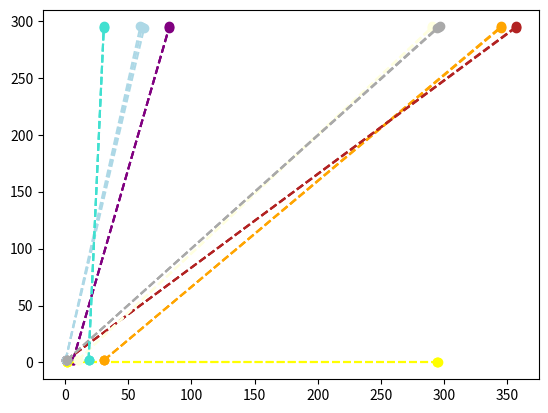

The script that saved this image: (Note: this script raises an exception after producing the figure.)
import numpy as np
from math import *
from mpl_toolkits.mplot3d import Axes3D
import matplotlib.pyplot as plt
import pandas as pd

hold = []
time = 24

for single_date in pd.date_range('2019-07-29', '2019-07-31'):

	day = int(single_date.strftime("%d"))
	month = int(single_date.strftime("%m"))
	year = int(single_date.strftime("%Y"))
	day_number = 367 * int(year) - 7 * (int(year) + (int(month) + 9) / 12) / 4 + 275 * int(month) / 9 + int(day) - 730530
	day_number = day_number + int(time) /24
	#print(f"{day_number}\n")
	hold.append(day_number)
		
def mean_anomaly_adjustment(number):
	if number < 0:
		while number < 0:
			number = number + 360
	return number
def radian_conversion(number):
	number = number * (np.pi/180)
	return number
def degree_conversion(number):
	number = number * (180 / np.pi)
	return number	
def days_to_years(number):
	number = number / 364
	return number
def polar_coordinates_distance(one, two):
	return np.sqrt(one ** 2 + two ** 2)

def ecliptic_obliquity(time_scale):
	obliquity = 23.4393 - 3.63 * np.exp(-7) * int(time_scale)
	return obliquity

class Mercury(): #parent class
	def __init__(self, ecliptic_longitude = 300, ecliptic_latitude = 130):
		self.ecliptic_longitude = ecliptic_longitude
		self.ecliptic_latitude = ecliptic_latitude
		self.perihelion = None
		self.distance = None
		self.eccentricity = None
		self.mean_anomaly = None
		self.r_g = None
		self.geocentric_longitude = None
		self.x = None
		self.y = None
		
	def orbital_elements(self, initial_position, complete_orbit, perihelion, eccentricity, semi_major_axis):
		days = hold
		x = []
		y = []
		for i in days:
			#Heliocentric Orbital Elements
			angular_speed = 360 / complete_orbit 
			mean_traversed_angle = angular_speed * i #Final Position
			
			#Heliocentric Elliptical Elements
			mean_longitude = mean_anomaly_adjustment(mean_traversed_angle + initial_position)
			mean_anomaly = radian_conversion(mean_longitude - perihelion)
		
			precision = degree_conversion(2 * eccentricity * np.sin(mean_anomaly))
			precision += degree_conversion((5/4) *eccentricity ** 2 * np.sin(2 * mean_anomaly))
		
			vernal_equinox = int(round(int(days_to_years(i)) * (360/25800)))
			anomaly = mean_anomaly + precision
			corrected_longitude = mean_longitude + precision + vernal_equinox
			
			#Geocentric Perspective
			distance_from_sun = ((semi_major_axis * (1 - eccentricity ** 2)) 
			/ (1 + eccentricity * np.sin(anomaly)))
			
			r = distance_from_sun #(radii)
			
			#Heliocentric rectangular coordinates of the planet
			X_h = r * np.cos(radian_conversion(corrected_longitude)) #
			Y_h = r * np.sin(radian_conversion(corrected_longitude)) #
			
			#Heliocentric rectangular coordinates of Earth
			X_0 = -0.174 # AU
			Y_0 = 0.968 #AU
		
			#rectangular coordinates of the planet from Earth
			X_g = X_h - X_0
			Y_g = Y_h - Y_0
			#converting the X_g and Y_g into polar coordinates
			self.r_g = polar_coordinates_distance(X_g, Y_g)
			self.geocentric_longitude = mean_anomaly_adjustment(mean_anomaly_adjustment(degrees(atan(Y_g/X_g))))
			#adding the polar coordinates to the list to plot them
			x.append(self.r_g)
			y.append(self.geocentric_longitude)
			
		self.x = x
		self.y = y
		for plot in self.x:
			print(f"{plot} AU")
			
		for yplot in self.y:
			print(f"{yplot} degrees")
			
		return f"{x[0]} AU, {y[0]} degrees"		
	def plotting_coordinates(self):
		return (self.x, self.y)
		
#Child classes		
class Venus(Mercury):
	def __init__(self, ecliptic_longitude = 179, ecliptic_latitude = 46):
		super().__init__(ecliptic_longitude, ecliptic_latitude)

class Earth(Mercury):
	def __init__(self, ecliptic_longitude = 179, ecliptic_latitude = 46):
		super().__init__(ecliptic_longitude, ecliptic_latitude)
		
class Mars(Mercury):
	def __init__(self, ecliptic_longitude = 179, ecliptic_latitude = 46):
		super().__init__(ecliptic_longitude, ecliptic_latitude)
		
class Jupiter(Mercury):
	def __init__(self, ecliptic_longitude = 179, ecliptic_latitude = 46):
		super().__init__(ecliptic_longitude, ecliptic_latitude)
		
class Saturn(Mercury):
	def __init__(self, ecliptic_longitude = 179, ecliptic_latitude = 46):
		super().__init__(ecliptic_longitude, ecliptic_latitude)
		
class Neptune(Mercury):
	def __init__(self, ecliptic_longitude = 179, ecliptic_latitude = 46):
		super().__init__(ecliptic_longitude, ecliptic_latitude)
		
class Uranus(Mercury):
	def __init__(self, ecliptic_longitude = 179, ecliptic_latitude = 46):
		super().__init__(ecliptic_longitude, ecliptic_latitude)
		
class Pluto(Mercury):
	def __init__(self, ecliptic_longitude = 179, ecliptic_latitude = 46):
		super().__init__(ecliptic_longitude, ecliptic_latitude)
		
#Objects		
jupiter = Jupiter()
jupiter_orbitals = jupiter.orbital_elements(30.1, 4332.59, 14.3, 0.0485, 5.20)
jcoordinates = jupiter.plotting_coordinates()
print(f"Jupiter coordinates: {jupiter_orbitals}")		

neptune = Neptune()
neptune_orbitals = neptune.orbital_elements(304.88, 60225, 44.971, 0.008585, 30.1)
ncoordinates = neptune.plotting_coordinates()
print(f"Neptune coordinates: {neptune_orbitals}")
		
mercury = Mercury()
mercury_orbitals = mercury.orbital_elements(250.2, 87.969, 77.5, 0.205635, 0.387)
mcoordinates = mercury.plotting_coordinates()
print(f"Mercury's coordinates: {mercury_orbitals}")

venus = Venus()
venus_orbitals = venus.orbital_elements(181.2, 224.701, 131.6, 0.0068, 0.7233)
vcoordinates = venus.plotting_coordinates()
print(f"Venus' coordinates: {venus_orbitals}")

earth = Earth()
earth_orbitals = earth.orbital_elements(100.2, 365.256, 102.9, 0.0167,1)
ecoordinates = earth.plotting_coordinates()
print(f"Earth's coordinates: {earth_orbitals}")

mars = Mars()
mars_orbitals = mars.orbital_elements(344.6, 686.980, 336.1, 0.0934, 1.52)
marscoordinates = mars.plotting_coordinates()
print(f"Mars coordinates: {mars_orbitals}")

saturn = Saturn()
saturn_orbitals = saturn.orbital_elements(54.6, 10759.2, 93.1, 0.0555, 9.55)
scoordinates = saturn.plotting_coordinates()
print(f"Saturn coordinates: {saturn_orbitals}")

uranus = Uranus()
uranus_orbitals = uranus.orbital_elements(313.23218, 30660, 170.96424, 0.0473, 19.201)
ucoordinates = uranus.plotting_coordinates()
print(f"Uranus coordinates: {uranus_orbitals}")

#Plotting the planets according
earthx = (0,0)
plt.figure()
plt.plot(jcoordinates, ecoordinates, '--o', color = 'purple', label = 'Jupiter')	
plt.plot(ecoordinates, earthx, '--o', color = 'yellow', label = 'Sun')	
plt.plot(ncoordinates, ecoordinates, '--o', color = 'orange', label = 'Neptune')	
plt.plot(marscoordinates, ecoordinates, '--o', color = 'firebrick', label = 'Mars')
plt.plot(scoordinates, ecoordinates, 'o--', color = 'lightyellow', label = 'Saturn')
plt.plot(vcoordinates, ecoordinates, 'o--', color = 'lightblue', label = 'Venus')
plt.plot(mcoordinates, ecoordinates, 'o--', color = 'darkgray', label = 'Mercury')
plt.plot(ucoordinates, ecoordinates, '--o', color = 'turquoise', label = 'Uranus')

plt.yscale('linear')
plt.grid(b=True, which='major', color='b', linestyle='-')
plt.grid(b=True, which='minor', color='r', linestyle='--')
plt.plot(0,0, 'o',color = 'green', )
plt.title("Planetary Positions from man", fontsize = 27)
plt.ylabel("Height (Degrees)", fontsize = 14)
plt.xlabel("<------- Eastward   Distance (AU)   Westward-------> ", fontsize = 14)
plt.legend()
plt.show()



